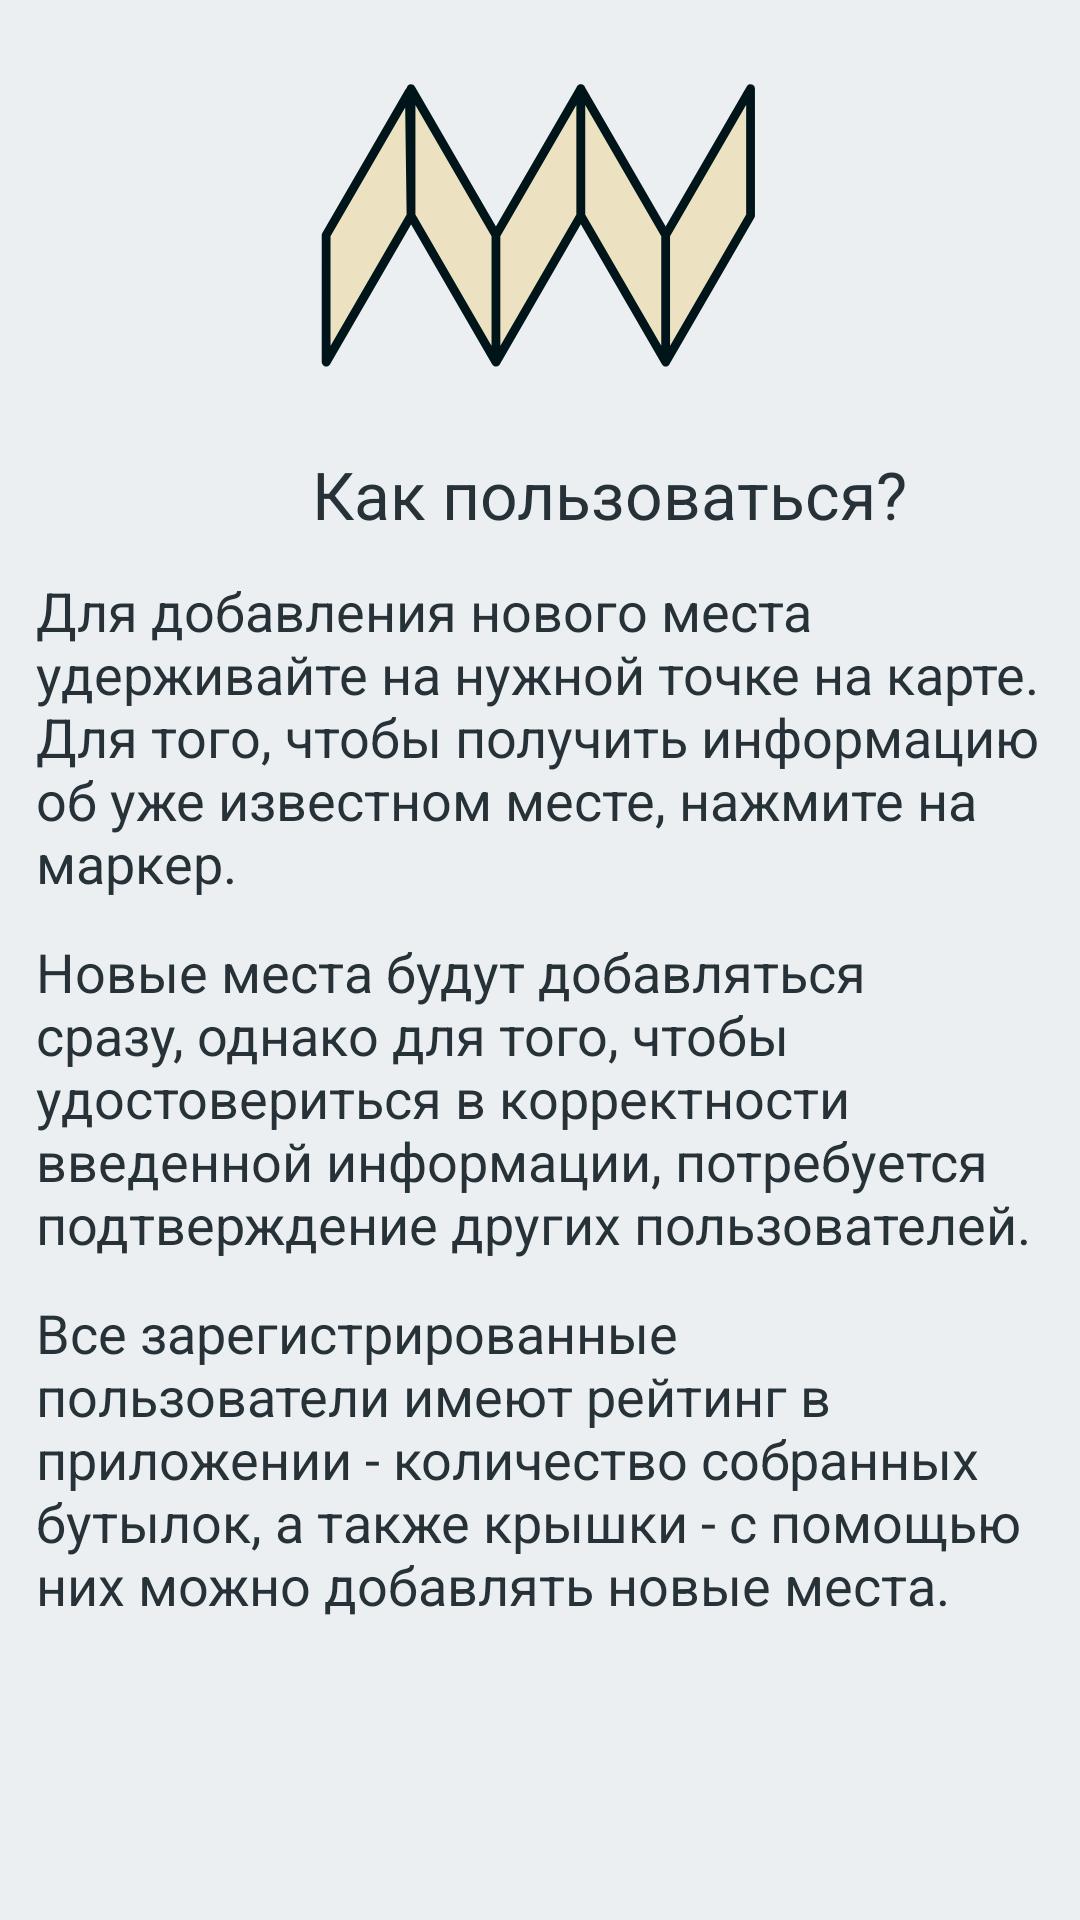

Android layout source for this screen:
<!-- AndroidManifest.xml: application theme AppTheme -->
<!-- res/layout/fragment_tutorial_2.xml -->
<?xml version="1.0" encoding="utf-8"?>
<android.support.constraint.ConstraintLayout xmlns:android="http://schemas.android.com/apk/res/android"
    xmlns:app="http://schemas.android.com/apk/res-auto"
    xmlns:tools="http://schemas.android.com/tools"
    android:id="@+id/constraintLayout2"
    android:layout_width="match_parent"
    android:layout_height="match_parent"
    tools:context="com.neatherbench.quencher.TutorialActivity$PlaceholderFragment">

    <ImageView
        android:id="@+id/imageView5"
        android:layout_width="150dp"
        android:layout_height="150dp"
        android:layout_gravity="center_horizontal"
        android:layout_marginEnd="8dp"
        android:layout_marginStart="8dp"
        android:src="@drawable/ic_shape"
        app:layout_constraintEnd_toEndOf="parent"
        app:layout_constraintHorizontal_bias="0.498"
        app:layout_constraintStart_toStartOf="parent"
        app:layout_constraintTop_toTopOf="parent" />

    <TextView
        android:id="@+id/textView4"
        android:layout_width="match_parent"
        android:layout_height="wrap_content"
        android:layout_marginLeft="104dp"
        android:text="Как пользоваться?"
        android:textAppearance="@android:style/TextAppearance.Material.Large"
        app:layout_constraintLeft_toLeftOf="parent"
        app:layout_constraintTop_toBottomOf="@+id/imageView5"
        tools:layout_constraintLeft_creator="1"
        tools:layout_constraintTop_creator="1" />

    <TextView
        android:id="@+id/textView5"
        android:layout_width="match_parent"
        android:layout_height="wrap_content"
        android:layout_marginStart="12dp"
        android:textAppearance="@android:style/TextAppearance.Material.Medium"
        android:layout_marginTop="12dp"
        android:text="@string/tutorial_2_text1"
        app:layout_constraintStart_toStartOf="parent"
        app:layout_constraintTop_toBottomOf="@+id/textView4" />

    <TextView
        android:id="@+id/textView6"
        android:layout_width="match_parent"
        android:layout_height="wrap_content"
        android:layout_marginStart="12dp"
        android:layout_marginEnd="12dp"
        android:textAppearance="@android:style/TextAppearance.Material.Medium"
        android:layout_marginTop="12dp"
        android:text="@string/tutorial_2_text2"
        app:layout_constraintStart_toStartOf="parent"
        app:layout_constraintTop_toBottomOf="@+id/textView5" />

    <TextView
        android:id="@+id/textView7"
        android:layout_width="match_parent"
        android:layout_height="wrap_content"
        android:layout_marginEnd="12dp"
        android:layout_marginStart="12dp"
        android:layout_marginTop="12dp"
        android:layout_marginBottom="24dp"
        android:text="@string/tutorial_2_text3"
        android:textAppearance="@android:style/TextAppearance.Material.Medium"
        app:layout_constraintEnd_toEndOf="parent"
        app:layout_constraintStart_toStartOf="parent"
        app:layout_constraintTop_toBottomOf="@+id/textView6" />
</android.support.constraint.ConstraintLayout>
<!-- resources referenced by this layout -->
<resources>
  <!-- drawable ic_shape (drawable) -->
  <vector xmlns:android="http://schemas.android.com/apk/res/android"
          android:width="512dp"
          android:height="512dp"
          android:viewportWidth="512.0"
          android:viewportHeight="512.0">
      <path
          android:pathData="M108.5,104.1l1.9,141.3L13.8,412.1V267.5L108.5,104.1L108.5,104.1zM400.1,267.5l-96.6,-166.7v144.5L207,412.1V267.5l96.6,-166.7v144.5l96.6,166.7V267.5L400.1,267.5zM207,267.5l-96.6,-166.7v144.5L207,412.1V267.5L207,267.5zM400.1,267.5l96.6,-166.7v144.5l-96.6,166.7V267.5z"
          android:fillType="evenOdd"
          android:fillColor="#ECE2C1"/>
      <path
          android:pathData="M108.5,104.1l1.9,141.3L13.8,412.1V267.5L108.5,104.1L108.5,104.1zM400.1,267.5l-96.6,-166.7v144.5L207,412.1V267.5l96.6,-166.7v144.5l96.6,166.7M207,267.5v144.5l-96.6,-166.7V100.9L207,267.5L207,267.5zM400.1,267.5l96.6,-166.7v144.5l-96.6,166.7V267.5z"
          android:strokeLineCap="round"
          android:strokeColor="#00151A"
          android:fillType="evenOdd"
          android:fillColor="#00000000"
          android:strokeWidth="10"
          android:strokeLineJoin="round"/>
  </vector>
  <string name="tutorial_2_text1">    Для добавления нового места удерживайте на нужной точке на карте. Для того, чтобы получить информацию об уже известном месте, нажмите на маркер. </string>
  <string name="tutorial_2_text2">    Новые места будут добавляться сразу, однако для того, чтобы удостовериться в корректности введенной информации, потребуется подтверждение других пользователей. </string>
  <string name="tutorial_2_text3">    Все зарегистрированные пользователи имеют рейтинг в приложении - количество собранных бутылок, а также крышки - с помощью них можно добавлять новые места.</string>
  <style name="AppTheme" parent="Theme.AppCompat.Light.DarkActionBar">
          
          <item name="colorPrimary">@color/colorPrimary</item>
          <item name="colorPrimaryDark">@color/colorPrimaryDark</item>
          <item name="colorAccent">@color/colorAccent</item>
          
          <item name="windowNoTitle">true</item>
          <item name="android:navigationBarColor">@color/colorPrimaryDark</item>
          <item name="android:textColor">@color/colorPrimaryDark</item>
          <item name="android:colorForeground">@color/colorAccent</item>
          <item name="android:textColorSecondary">@color/colorAccent</item>
          <item name="android:colorBackground">@color/colorPrimary</item>
          <item name="android:textColorPrimaryInverse">@color/colorPrimaryDark</item>
          <item name="android:textColorSecondaryInverse">@color/colorAccent</item>
          <item name="android:textColorPrimary">@color/colorPrimaryDark</item>
          <item name="android:windowBackground">@color/colorPrimary</item>
      </style>
  <color name="colorPrimary">#ECEFF1</color>
  <color name="colorPrimaryDark">#263238</color>
  <color name="colorAccent">#607D8B</color>
</resources>
